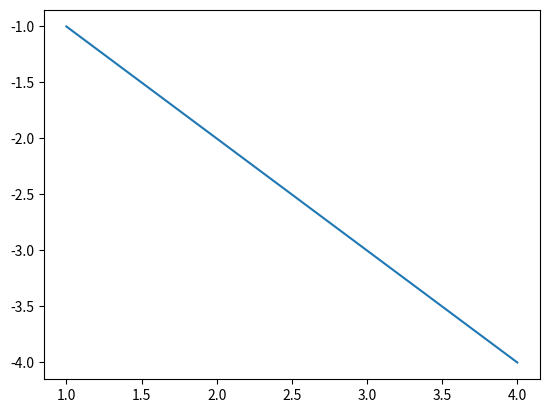

The script that saved this image:
a = [1, 2, 3, 4]
b = [-1, -2, -3, -4]

import matplotlib.pyplot as plt
plt.plot(a,b)
plt.show()